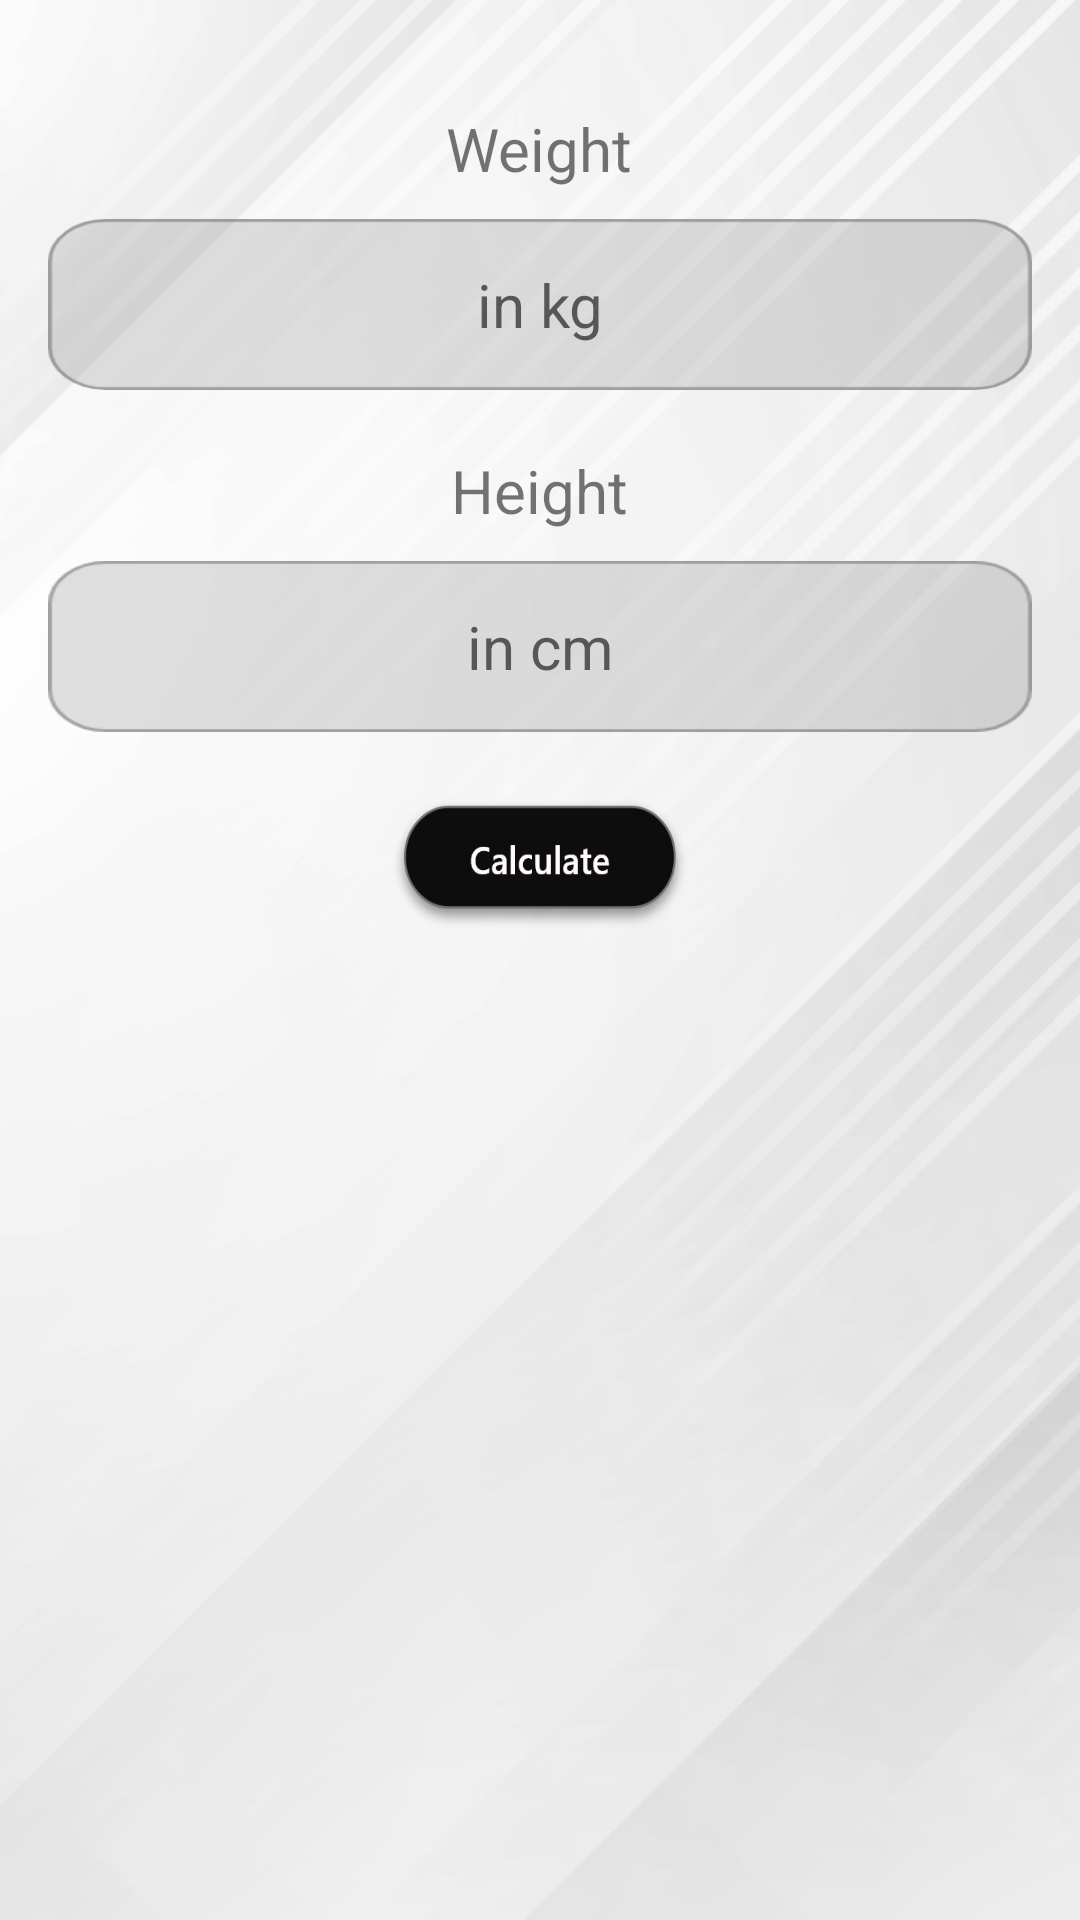

Reconstruct the res/layout file that produces this screen, plus the resources it refers to.
<!-- AndroidManifest.xml: application theme AppTheme -->
<!-- res/layout/fragment_bmicalculator.xml -->
<?xml version="1.0" encoding="utf-8"?>

<LinearLayout xmlns:android="http://schemas.android.com/apk/res/android"
    xmlns:tools="http://schemas.android.com/tools"
    android:layout_width="match_parent"
    android:layout_height="match_parent"
    android:orientation="vertical"
    tools:context=".Fragments.BMICalculatorFragment"
    android:background="@drawable/bmi"
    android:padding="16dp">

    
    <TextView
        android:text="Weight"
        android:layout_width="wrap_content"
        android:layout_height="wrap_content"
        android:layout_gravity="center_horizontal"
        android:gravity="center_horizontal"
        android:layout_marginTop="20dp"
        android:textSize="20dp"/>

    <EditText
        android:id="@+id/weight"
        android:layout_width="match_parent"
        android:layout_height="wrap_content"
        android:layout_gravity="center_horizontal"
        android:layout_marginTop="10dp"
        android:ems="6"
        android:inputType="number|numberDecimal"
        android:textSize="20dp"
        android:hint="in kg"
        android:background="@drawable/kg"
        android:padding="15dp"
        android:gravity="center"/>

    <TextView
        android:text="Height"
        android:layout_width="wrap_content"
        android:layout_height="wrap_content"
        android:layout_gravity="center_horizontal"
        android:gravity="center_horizontal"
        android:layout_marginTop="20dp"
        android:textSize="20dp"/>

    <EditText
        android:id="@+id/height"
        android:layout_width="match_parent"
        android:layout_height="wrap_content"
        android:layout_gravity="center_horizontal"
        android:layout_marginTop="10dp"
        android:ems="6"
        android:inputType="number|numberDecimal"
        android:textSize="20dp"
        android:hint="in cm"
        android:background="@drawable/cms"
        android:padding="15dp"
        android:gravity="center"/>

    <Button
        android:id="@+id/btnCalculateBmi"
        android:layout_width="wrap_content"
        android:layout_height="wrap_content"
        android:layout_gravity="center_horizontal"
        android:layout_marginTop="20dp"
        android:background="@drawable/bmicalculate_btn"/>

    <TextView
        android:id="@+id/resultBMI"
        android:layout_width="wrap_content"
        android:layout_height="wrap_content"
        android:layout_gravity="center_horizontal"
        android:gravity="center_horizontal"
        android:layout_marginTop="20dp"
        android:textSize="20dp"/>
</LinearLayout>
<!-- resources referenced by this layout -->
<resources>
  <!-- drawable bmi: png bitmap (drawable-hdpi, 55881 bytes) -->
  <!-- drawable bmicalculate_btn: png bitmap (drawable-ldpi, 1739 bytes) -->
  <!-- drawable cms: png bitmap (drawable-hdpi, 1166 bytes) -->
  <!-- drawable kg: png bitmap (drawable-xxxhdpi, 4115 bytes) -->
  <style name="AppTheme" parent="Theme.AppCompat.Light.DarkActionBar">
      </style>
</resources>
